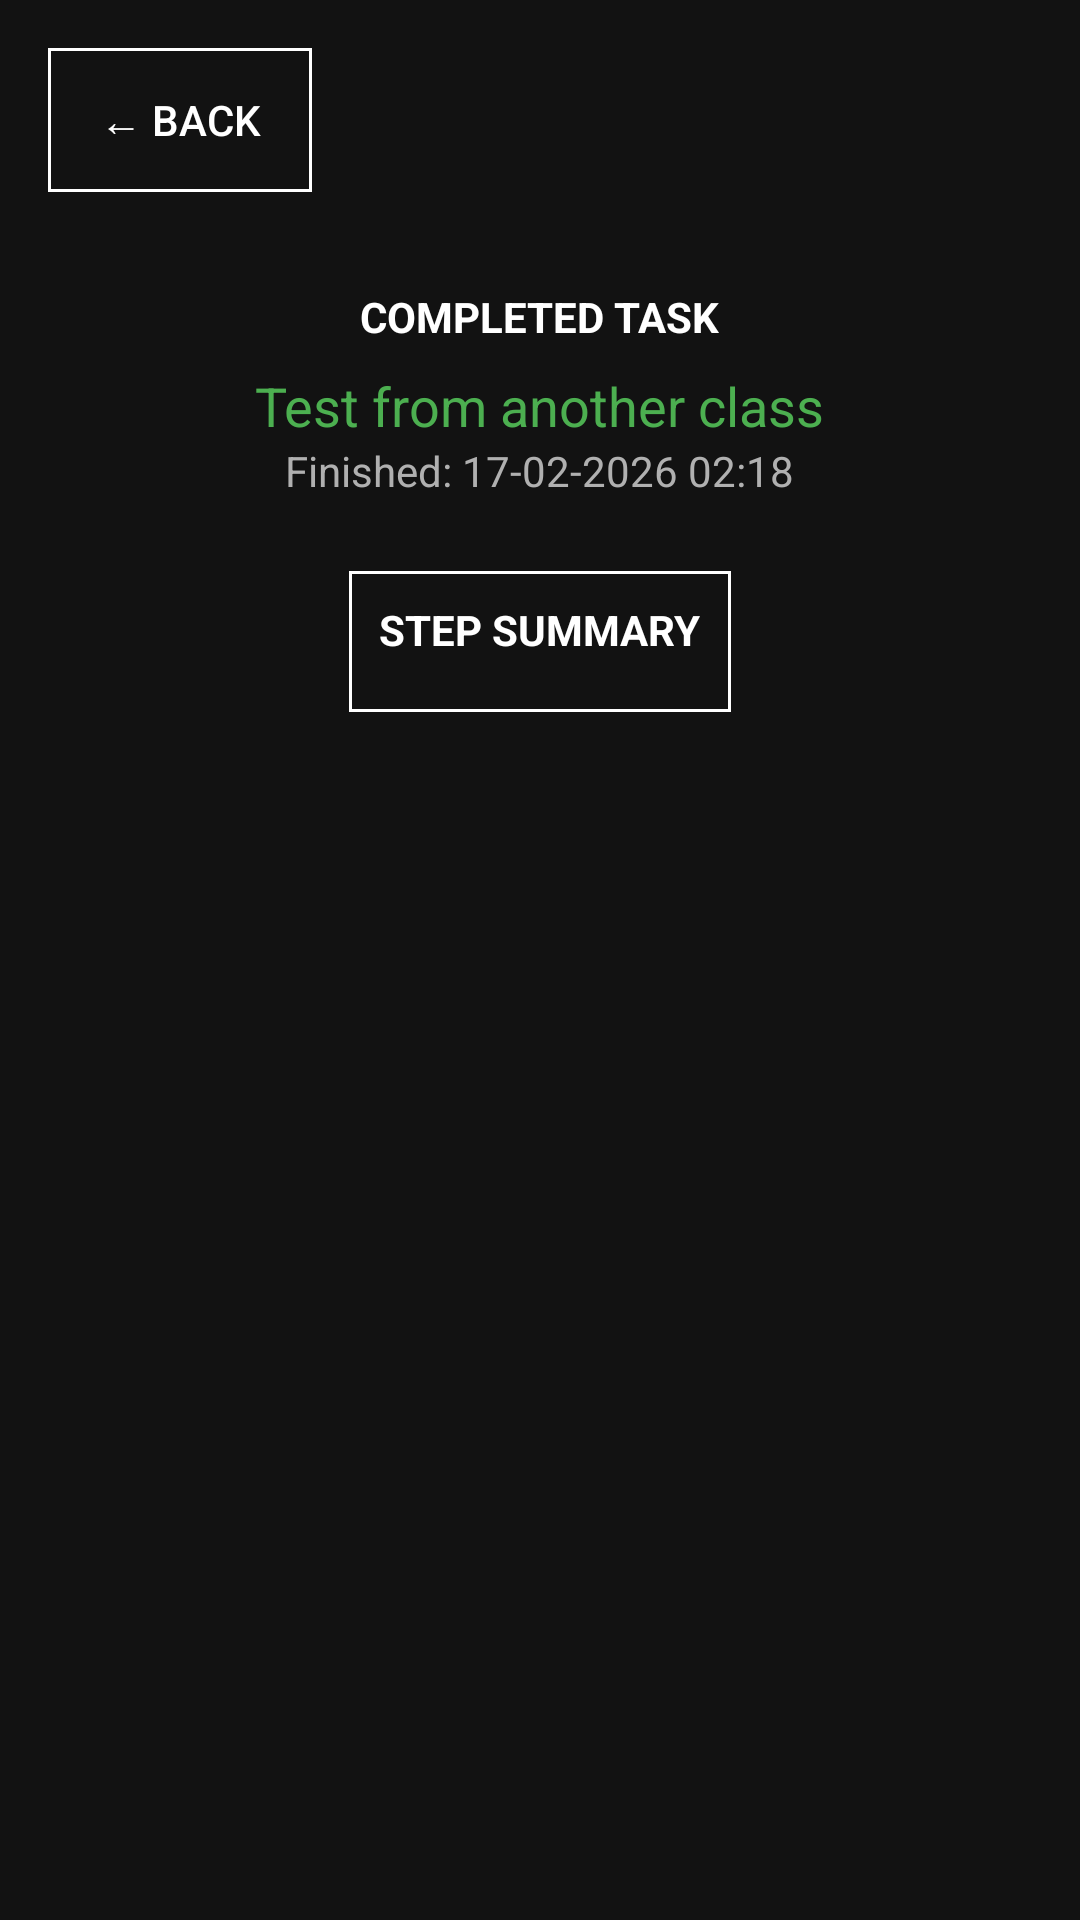

Write the Android layout XML for this screen, with the resource values it uses.
<!-- AndroidManifest.xml: application theme Theme.OneTaskManStudent -->
<!-- res/layout/activity_history_detail.xml -->
<?xml version="1.0" encoding="utf-8"?>
<RelativeLayout xmlns:android="http://schemas.android.com/apk/res/android"
    xmlns:tools="http://schemas.android.com/tools"
    android:layout_width="match_parent"
    android:layout_height="match_parent"
    android:background="#121212"
    android:padding="16dp"
    tools:context=".HistoryDetailActivity">

    <Button
        android:id="@+id/btn_back"
        style="?android:attr/borderlessButtonStyle"
        android:layout_width="wrap_content"
        android:layout_height="wrap_content"
        android:layout_alignParentStart="true"
        android:layout_alignParentTop="true"
        android:background="@drawable/bordered_background"
        android:text="← Back"
        android:textColor="#FFFFFF" />

    <LinearLayout
        android:id="@+id/taskDetailsContainer"
        android:layout_width="match_parent"
        android:layout_height="wrap_content"
        android:layout_below="@id/btn_back"
        android:layout_marginTop="32dp"
        android:gravity="center_horizontal"
        android:orientation="vertical">

        <TextView
            android:layout_width="wrap_content"
            android:layout_height="wrap_content"
            android:text="COMPLETED TASK"
            android:textColor="#FFFFFF"
            android:textStyle="bold" />

        <TextView
            android:id="@+id/tv_task_name"
            android:layout_width="wrap_content"
            android:layout_height="wrap_content"
            android:layout_marginTop="8dp"
            android:text="Test from another class"
            android:textColor="#4CAF50"
            android:textSize="18sp" />

        <TextView
            android:id="@+id/tv_finished_at"
            android:layout_width="wrap_content"
            android:layout_height="wrap_content"
            android:text="Finished: 17-02-2026 02:18"
            android:textColor="#B0B0B0" />

    </LinearLayout>

    <ScrollView
        android:layout_width="match_parent"
        android:layout_height="wrap_content"
        android:layout_below="@id/taskDetailsContainer"
        android:layout_marginTop="24dp">

        <LinearLayout
            android:layout_width="wrap_content"
            android:layout_height="wrap_content"
            android:layout_gravity="center_horizontal"
            android:background="@drawable/bordered_background"
            android:gravity="center_horizontal"
            android:orientation="vertical">

            <TextView
                android:layout_width="wrap_content"
                android:layout_height="wrap_content"
                android:text="STEP SUMMARY"
                android:textColor="#FFFFFF"
                android:textStyle="bold" />

            <LinearLayout
                android:id="@+id/stepsContainer"
                android:layout_width="wrap_content"
                android:layout_height="wrap_content"
                android:layout_marginTop="8dp"
                android:gravity="start"
                android:orientation="vertical" />
        </LinearLayout>
    </ScrollView>

</RelativeLayout>
<!-- resources referenced by this layout -->
<resources>
  <!-- drawable bordered_background (drawable) -->
  <?xml version="1.0" encoding="utf-8"?>
  <shape xmlns:android="http://schemas.android.com/apk/res/android"
      android:shape="rectangle">
      <solid android:color="@android:color/transparent" />
      <stroke
          android:width="1dp"
          android:color="#FFFFFF" />
      <padding
          android:left="10dp"
          android:top="10dp"
          android:right="10dp"
          android:bottom="10dp" />
  </shape>
  <style name="Theme.OneTaskManStudent" parent="Base.Theme.OneTaskManStudent" />
  <style name="Base.Theme.OneTaskManStudent" parent="Theme.Material3.DayNight.NoActionBar">
          
          
      </style>
</resources>
